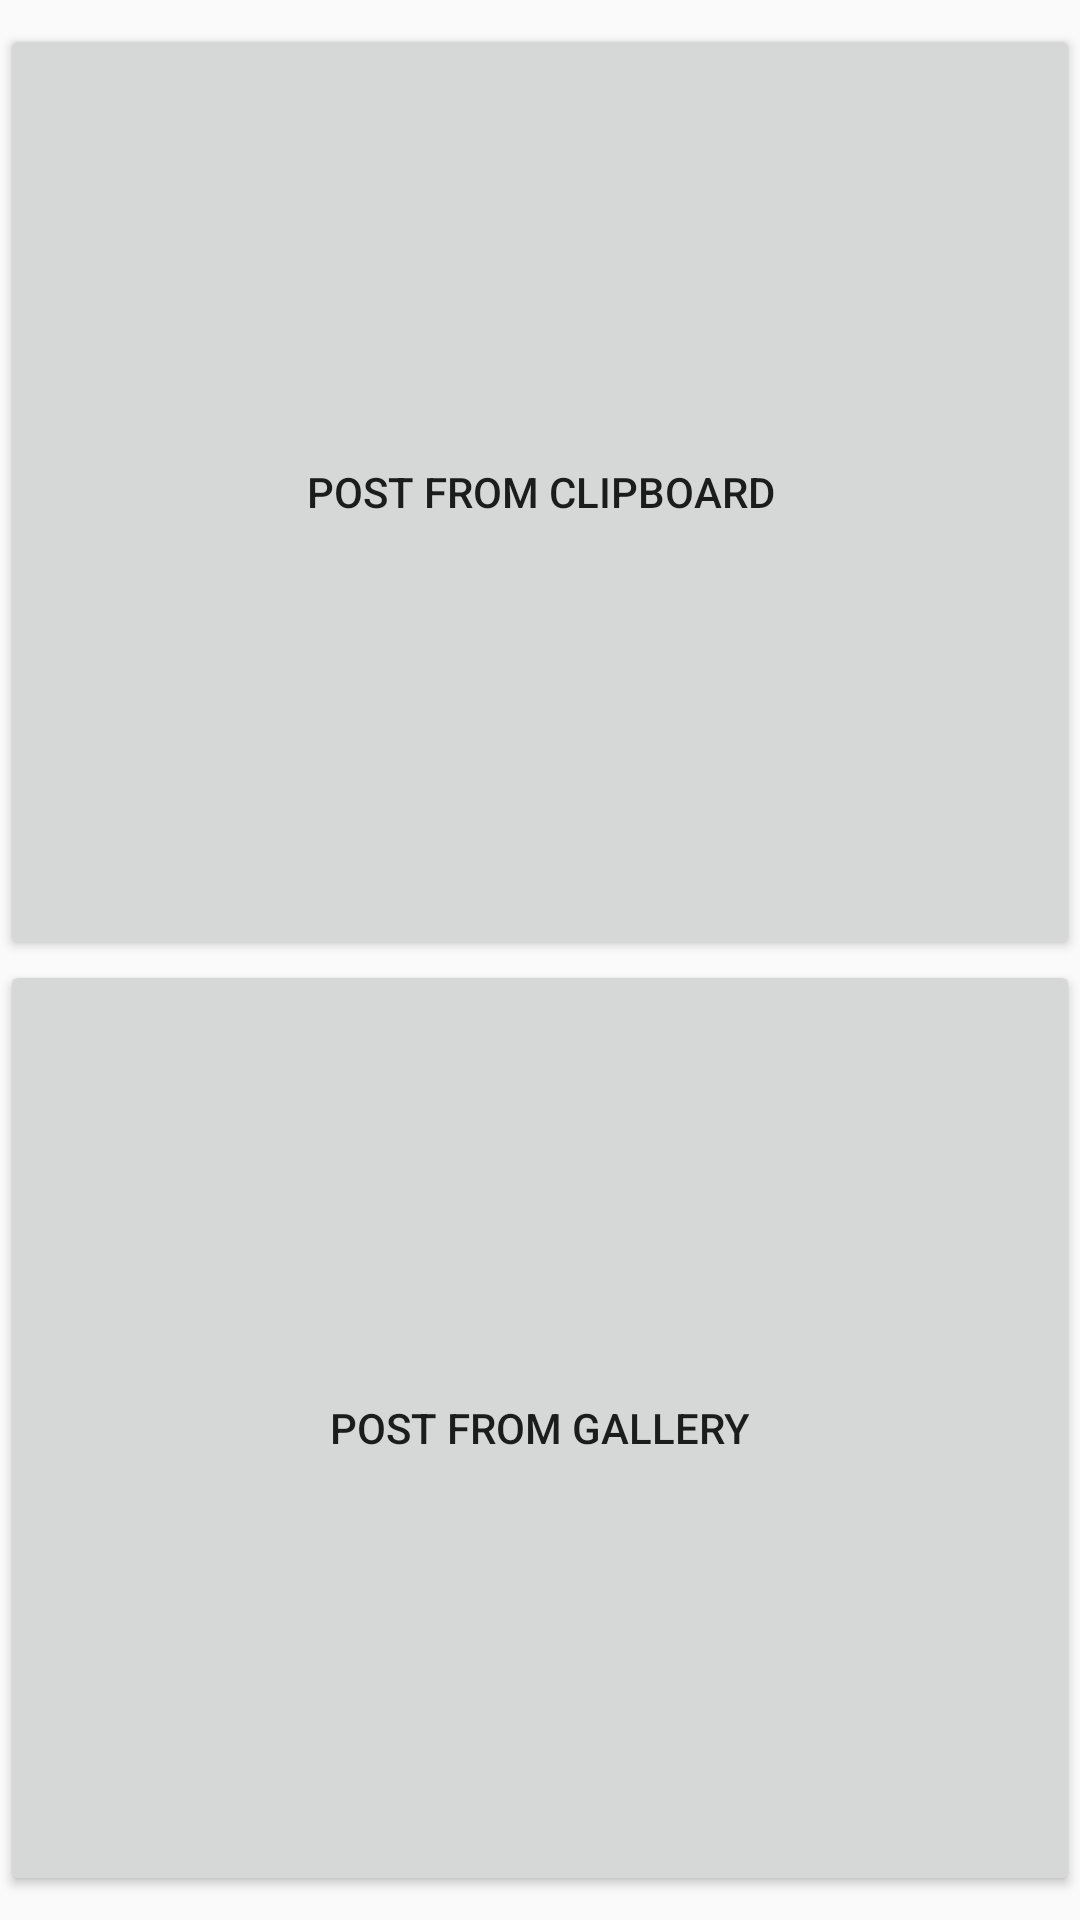

Reconstruct the res/layout file that produces this screen, plus the resources it refers to.
<!-- AndroidManifest.xml: activity theme AppThemeNoActionBar -->
<!-- res/layout/activity_main.xml -->
<?xml version="1.0" encoding="utf-8"?>
<android.support.constraint.ConstraintLayout
        xmlns:android="http://schemas.android.com/apk/res/android"
        xmlns:tools="http://schemas.android.com/tools"
        xmlns:app="http://schemas.android.com/apk/res-auto"
        android:layout_width="match_parent"
        android:layout_height="match_parent"
        tools:context=".MainActivity">
    <Button
            android:text="Post From Clipboard"
            android:layout_width="0dp"
            android:layout_height="0dp"
            android:id="@+id/btnPostFromClipboard"
            app:layout_constraintStart_toStartOf="parent" app:layout_constraintHorizontal_bias="1.0"
            app:layout_constraintEnd_toEndOf="parent"
            android:onClick="onSelectFromClipboard"
            android:layout_marginTop="8dp" app:layout_constraintTop_toTopOf="parent"
            app:layout_constraintBottom_toTopOf="@+id/btnPostFromDevice"/>
    <Button
            android:text="Post From Gallery"
            android:layout_width="0dp"
            android:layout_height="0dp"
            android:id="@+id/btnPostFromDevice"
            app:layout_constraintStart_toStartOf="parent" app:layout_constraintHorizontal_bias="1.0"
            app:layout_constraintEnd_toEndOf="parent"
            android:onClick="onSelectFromGallery" android:layout_marginBottom="8dp"
            app:layout_constraintBottom_toBottomOf="parent"
            app:layout_constraintTop_toBottomOf="@+id/btnPostFromClipboard"/>
</android.support.constraint.ConstraintLayout>
<!-- resources referenced by this layout -->
<resources>
  <style name="AppThemeNoActionBar" parent="Theme.AppCompat.Light.NoActionBar">
          
          <item name="colorPrimary">@color/colorPrimary</item>
          <item name="colorPrimaryDark">@color/colorPrimaryDark</item>
          <item name="colorAccent">@color/colorAccent</item>
          <item name="titleTextColor">@color/titleTextColor</item>
      </style>
  <!-- not gathered from this repository: default colours our renderer supplied (Android Studio template values) -->
  <color name="colorPrimary">#FF6200EE</color>
  <color name="colorPrimaryDark">#FF3700B3</color>
  <color name="colorAccent">#FF03DAC5</color>
</resources>
